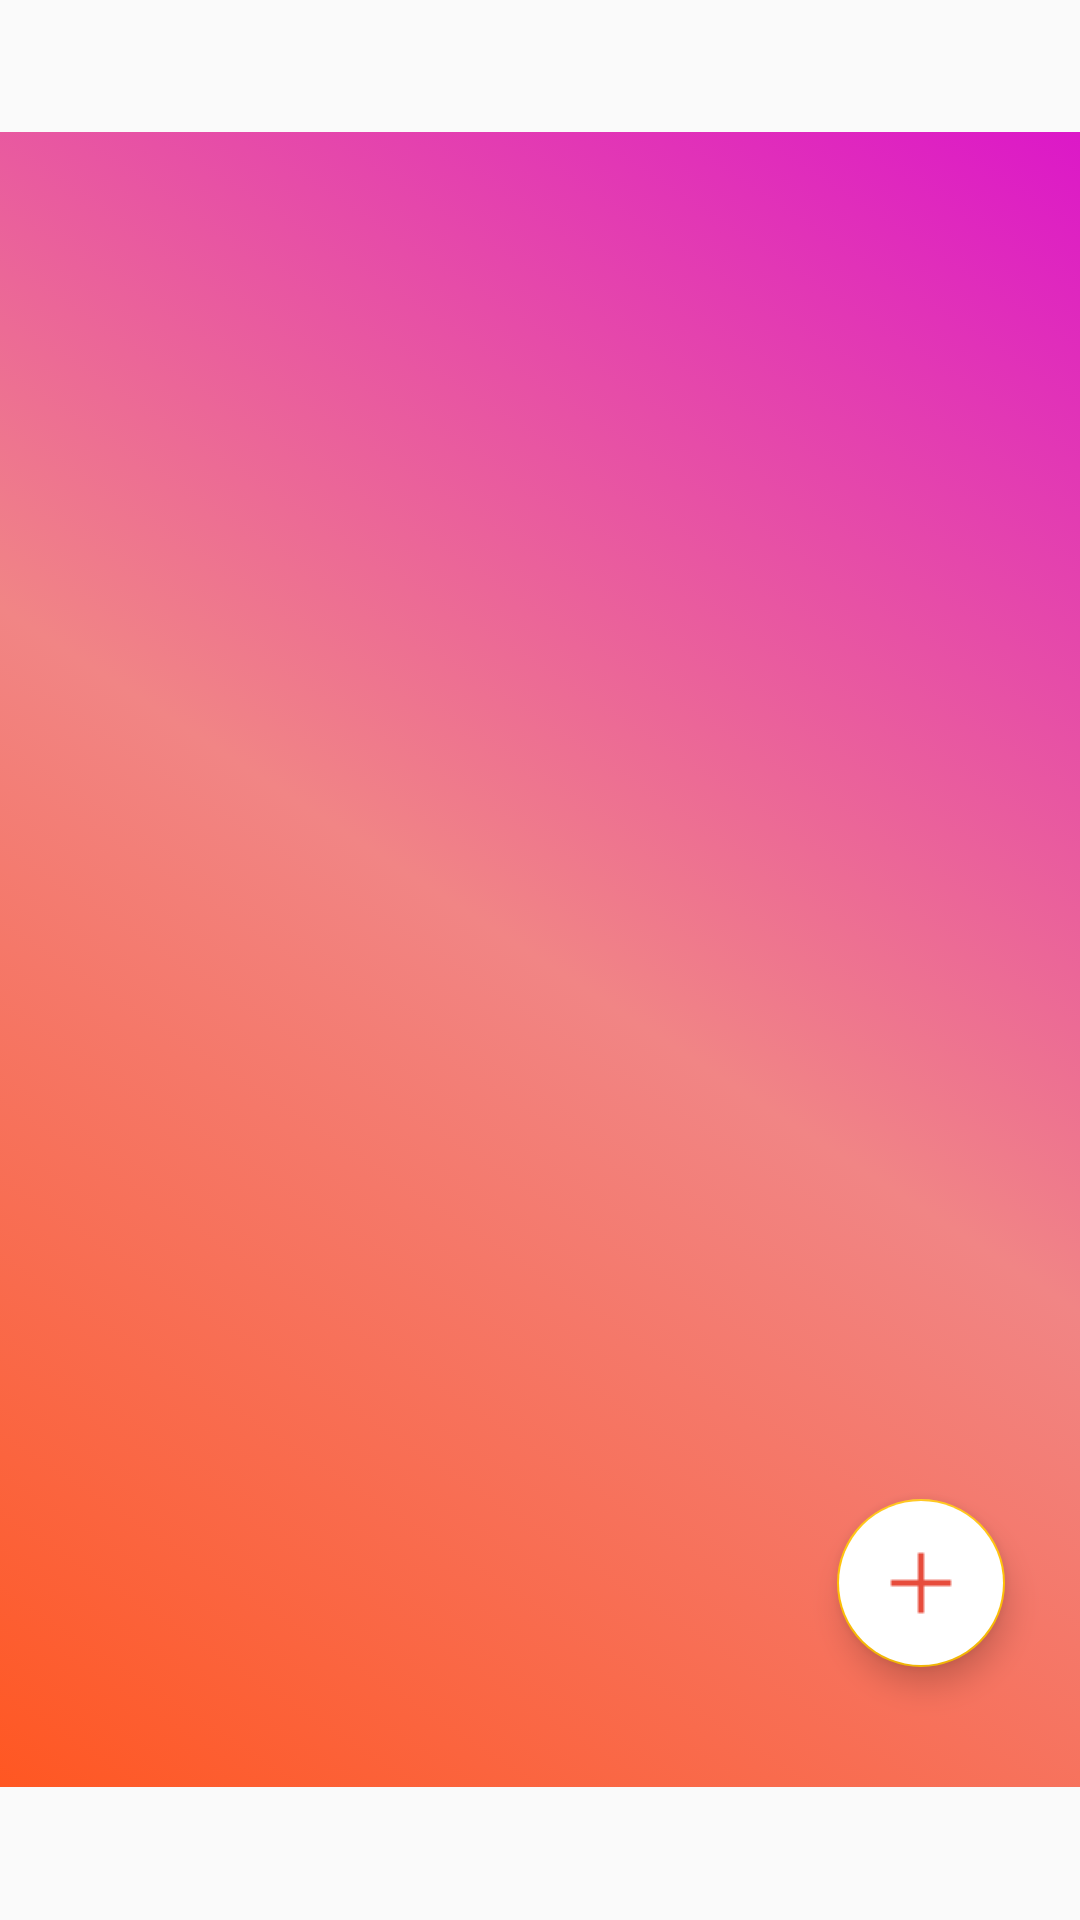

Android layout source for this screen:
<!-- AndroidManifest.xml: application theme AppTheme -->
<!-- res/layout/activity_downloaded_image_viewer.xml -->
<?xml version="1.0" encoding="utf-8"?>
<LinearLayout xmlns:android="http://schemas.android.com/apk/res/android"
    xmlns:app="http://schemas.android.com/apk/res-auto"
    xmlns:tools="http://schemas.android.com/tools"
    android:layout_width="match_parent"
    android:layout_height="match_parent"
    android:orientation="vertical"
    tools:context=".DownloadedImageViewer">
    <LinearLayout
        android:layout_weight=".08"
        android:layout_width="match_parent"
        android:layout_height="0dp"></LinearLayout>
<RelativeLayout

    android:background="@drawable/framescreeb"
    android:layout_weight="1"
    android:layout_width="match_parent"
    android:layout_height="0dp">
    <ImageView
        android:id="@+id/Downloaded_Image_Viewer"
        android:layout_width="match_parent"
        android:layout_height="match_parent" />

    <android.support.design.widget.FloatingActionButton
        android:layout_marginBottom="40dp"
        android:layout_marginRight="25dp"
        android:src="@drawable/plus"
        android:backgroundTint="#fff"
        android:id="@+id/FabOfDownloadViewer"
        android:layout_alignParentBottom="true"
        android:layout_alignParentEnd="true"
        android:layout_width="wrap_content"
        android:layout_height="wrap_content" />
    <android.support.design.widget.FloatingActionButton
        android:layout_marginBottom="18dp"
        android:layout_marginRight="25dp"
        android:src="@drawable/delete"
        android:backgroundTint="#fff"
        android:visibility="invisible"
        android:layout_alignParentEnd="true"
        android:layout_above="@id/FabOfDownloadViewer"
        android:id="@+id/DeleteFabDownloadViewer"
        android:layout_width="wrap_content"
        android:layout_height="wrap_content" />
    <android.support.design.widget.FloatingActionButton
        android:layout_marginBottom="18dp"
        android:layout_marginRight="25dp"
        android:src="@drawable/share_fab"
        android:backgroundTint="#fff"
        android:layout_alignParentEnd="true"
        android:layout_above="@id/DeleteFabDownloadViewer"
        android:visibility="invisible"
        android:id="@+id/ShareFabDownloadViewer"
        android:layout_width="wrap_content"
        android:layout_height="wrap_content" />
</RelativeLayout>
    <LinearLayout
        android:layout_weight=".08"
        android:layout_width="match_parent"
        android:layout_height="0dp"></LinearLayout>
</LinearLayout>
<!-- resources referenced by this layout -->
<resources>
  <!-- drawable framescreeb (drawable) -->
  <?xml version="1.0" encoding="utf-8"?>
  <selector xmlns:android="http://schemas.android.com/apk/res/android">
  <item>
  <shape>
      <gradient
          android:startColor="#FF5722"
          android:angle="45"
          android:centerColor="#f18585"
          android:endColor="#dc18c8">
      </gradient>
  </shape>
  </item>
  </selector>
  <!-- drawable plus: png bitmap (drawable, 193 bytes) -->
  <!-- drawable share_fab: png bitmap (drawable, 625 bytes) -->
  <style name="AppTheme" parent="Theme.AppCompat.DayNight.NoActionBar">
          
          <item name="colorPrimary">@color/colorPrimary</item>
          <item name="colorPrimaryDark">@color/colorPrimaryDark</item>
          <item name="colorAccent">@color/colorAccent</item>
          <item name="android:statusBarColor">#000</item>
      </style>
  <color name="colorPrimary">#FF5722</color>
  <color name="colorPrimaryDark">#E64A19</color>
  <color name="colorAccent">#FFC107</color>
</resources>
